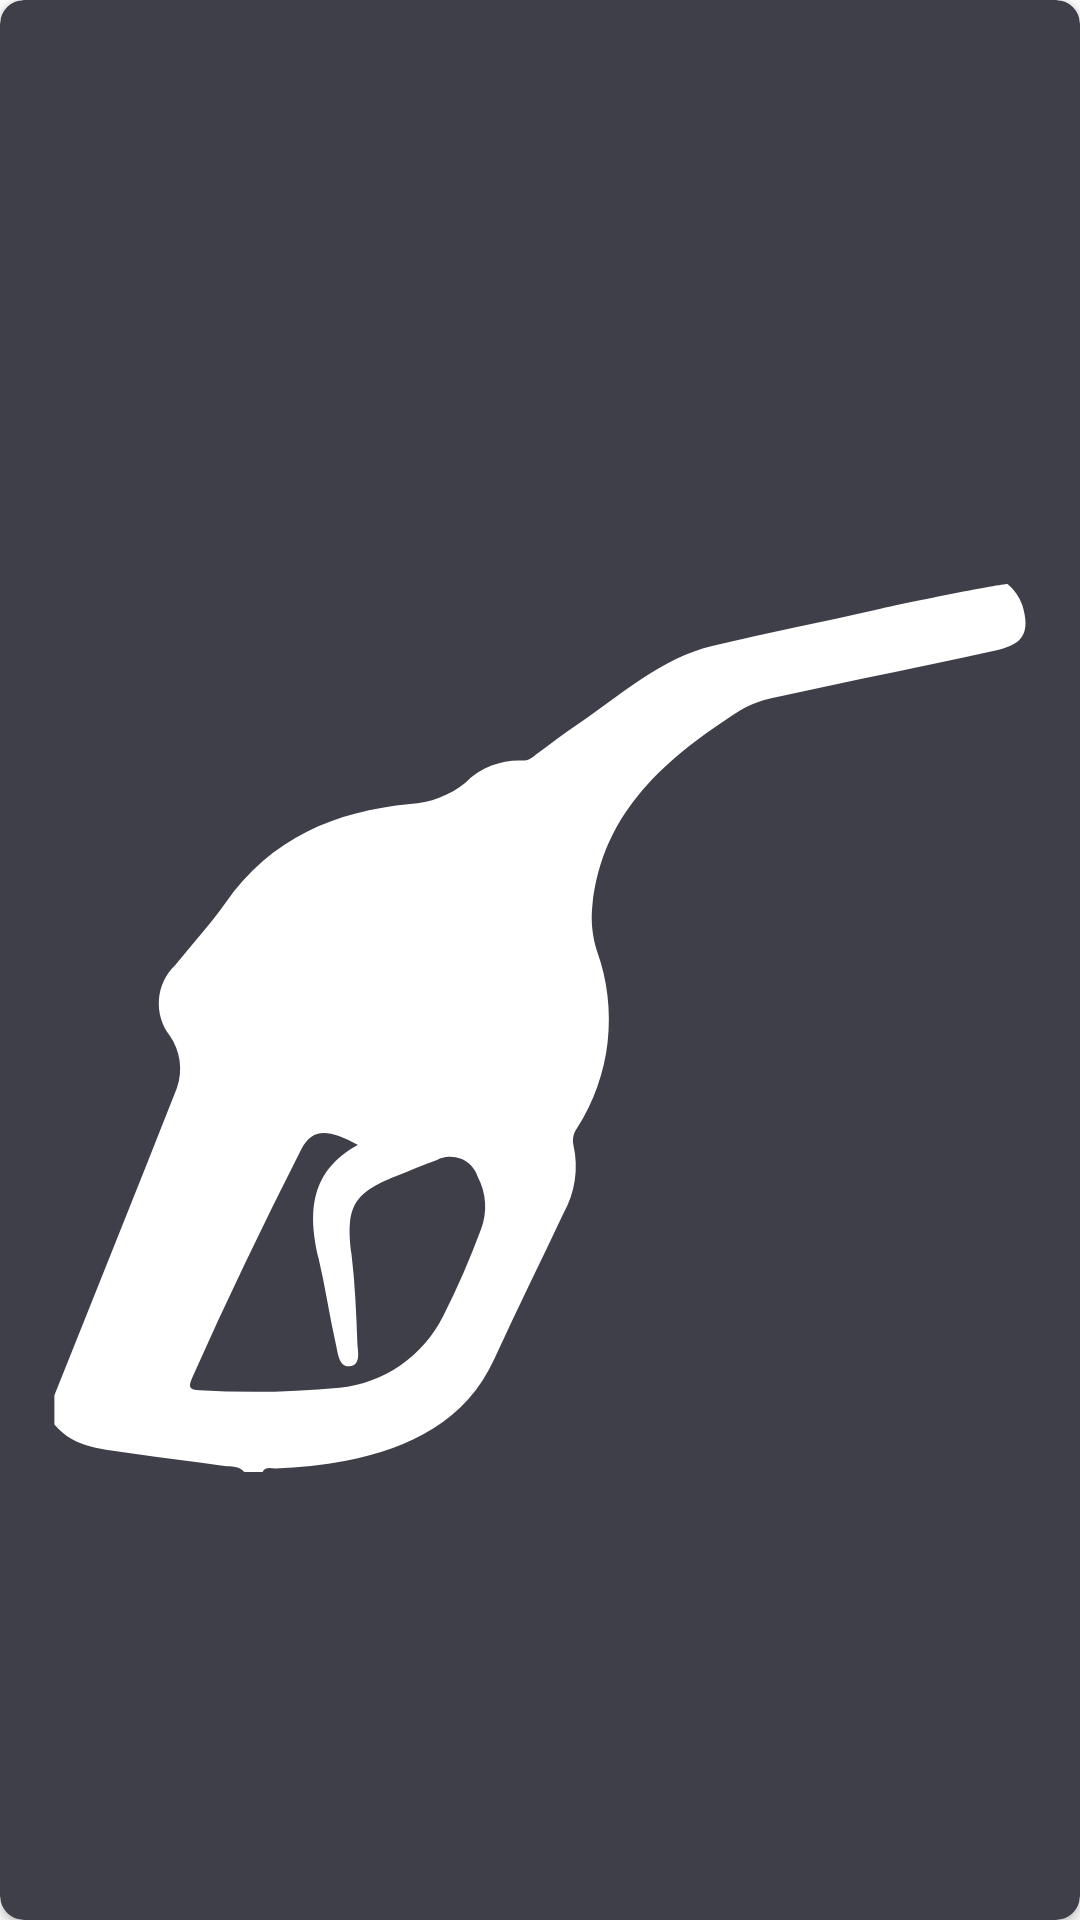

Reconstruct the res/layout file that produces this screen, plus the resources it refers to.
<!-- AndroidManifest.xml: application theme Theme.FuelTransHHT -->
<!-- res/layout/nozzle_child_view.xml -->
<?xml version="1.0" encoding="utf-8"?>
<layout
    xmlns:android="http://schemas.android.com/apk/res/android">

    <data class = "NozzleChildBinding">
        <variable
            name="nozzleModel"
            type="com.bct.fuelpay.view_model.NozzleViewModel"/>
    </data>

<androidx.cardview.widget.CardView
    android:id="@+id/card_view"
    android:layout_width="match_parent"
    android:layout_height="@dimen/padding_160"
    xmlns:app="http://schemas.android.com/apk/res-auto"
    app:cardCornerRadius="@dimen/padding_10"
    android:layout_margin="@dimen/padding_7"
    app:cardBackgroundColor="@color/darkGrey"
    >



    <LinearLayout
        android:layout_width="match_parent"
        android:layout_height="match_parent"
        android:weightSum="7"
        android:orientation="vertical">

        <TextView
            android:layout_width="match_parent"
            android:layout_height="0dp"
            android:layout_weight='2'
            android:text="@{nozzleModel.title}"
            android:textStyle="bold"
            android:textSize="@dimen/fontsize_18"
            android:paddingLeft="@dimen/padding_10"
            android:paddingTop="@dimen/padding_10"
            android:gravity="left"
            android:textColor='@color/white'
            />

       <ImageView
           android:id="@+id/image_view"
           android:layout_width="match_parent"
           android:layout_height="0dp"
           android:layout_weight='3.5'
           android:padding="@dimen/padding_10"
           android:src="@drawable/ic_nozzle"
           />

        <TextView
            android:layout_width="match_parent"
            android:layout_height="0dp"
            android:layout_weight='2'
            android:text="@{nozzleModel.grade}"
            android:textStyle="bold"
            android:textSize="@dimen/fontsize_18"
            android:paddingLeft="@dimen/padding_10"
            android:gravity="left"
            android:textColor='@{nozzleModel.color}'
            />




    </LinearLayout>

</androidx.cardview.widget.CardView>

</layout>
<!-- resources referenced by this layout -->
<resources>
  <color name="darkGrey">#3F3F49</color>
  <color name="white">#FFFFFF</color>
  <dimen name="fontsize_18">18sp</dimen>
  <dimen name="padding_10">10dp</dimen>
  <dimen name="padding_160">160dp</dimen>
  <dimen name="padding_7">7dp</dimen>
  <!-- drawable ic_nozzle: vector/xml drawable (drawable, 2666 chars, omitted) -->
  <style name="Theme.FuelTransHHT" parent="Theme.MaterialComponents.DayNight.NoActionBar">
          
  
          <item name="colorPrimaryVariant">@color/black</item>
          <item name="colorOnPrimary">@color/black</item>
          
          <item name="colorSecondary">@color/teal_200</item>
          <item name="colorSecondaryVariant">@color/black</item>
          <item name="colorOnSecondary">@color/black</item>
          
          <item name="android:statusBarColor" tools:targetApi="l">?attr/colorPrimaryVariant</item>
          
      </style>
  <color name="black">#FF000000</color>
  <color name="teal_200">#FF03DAC5</color>
</resources>
